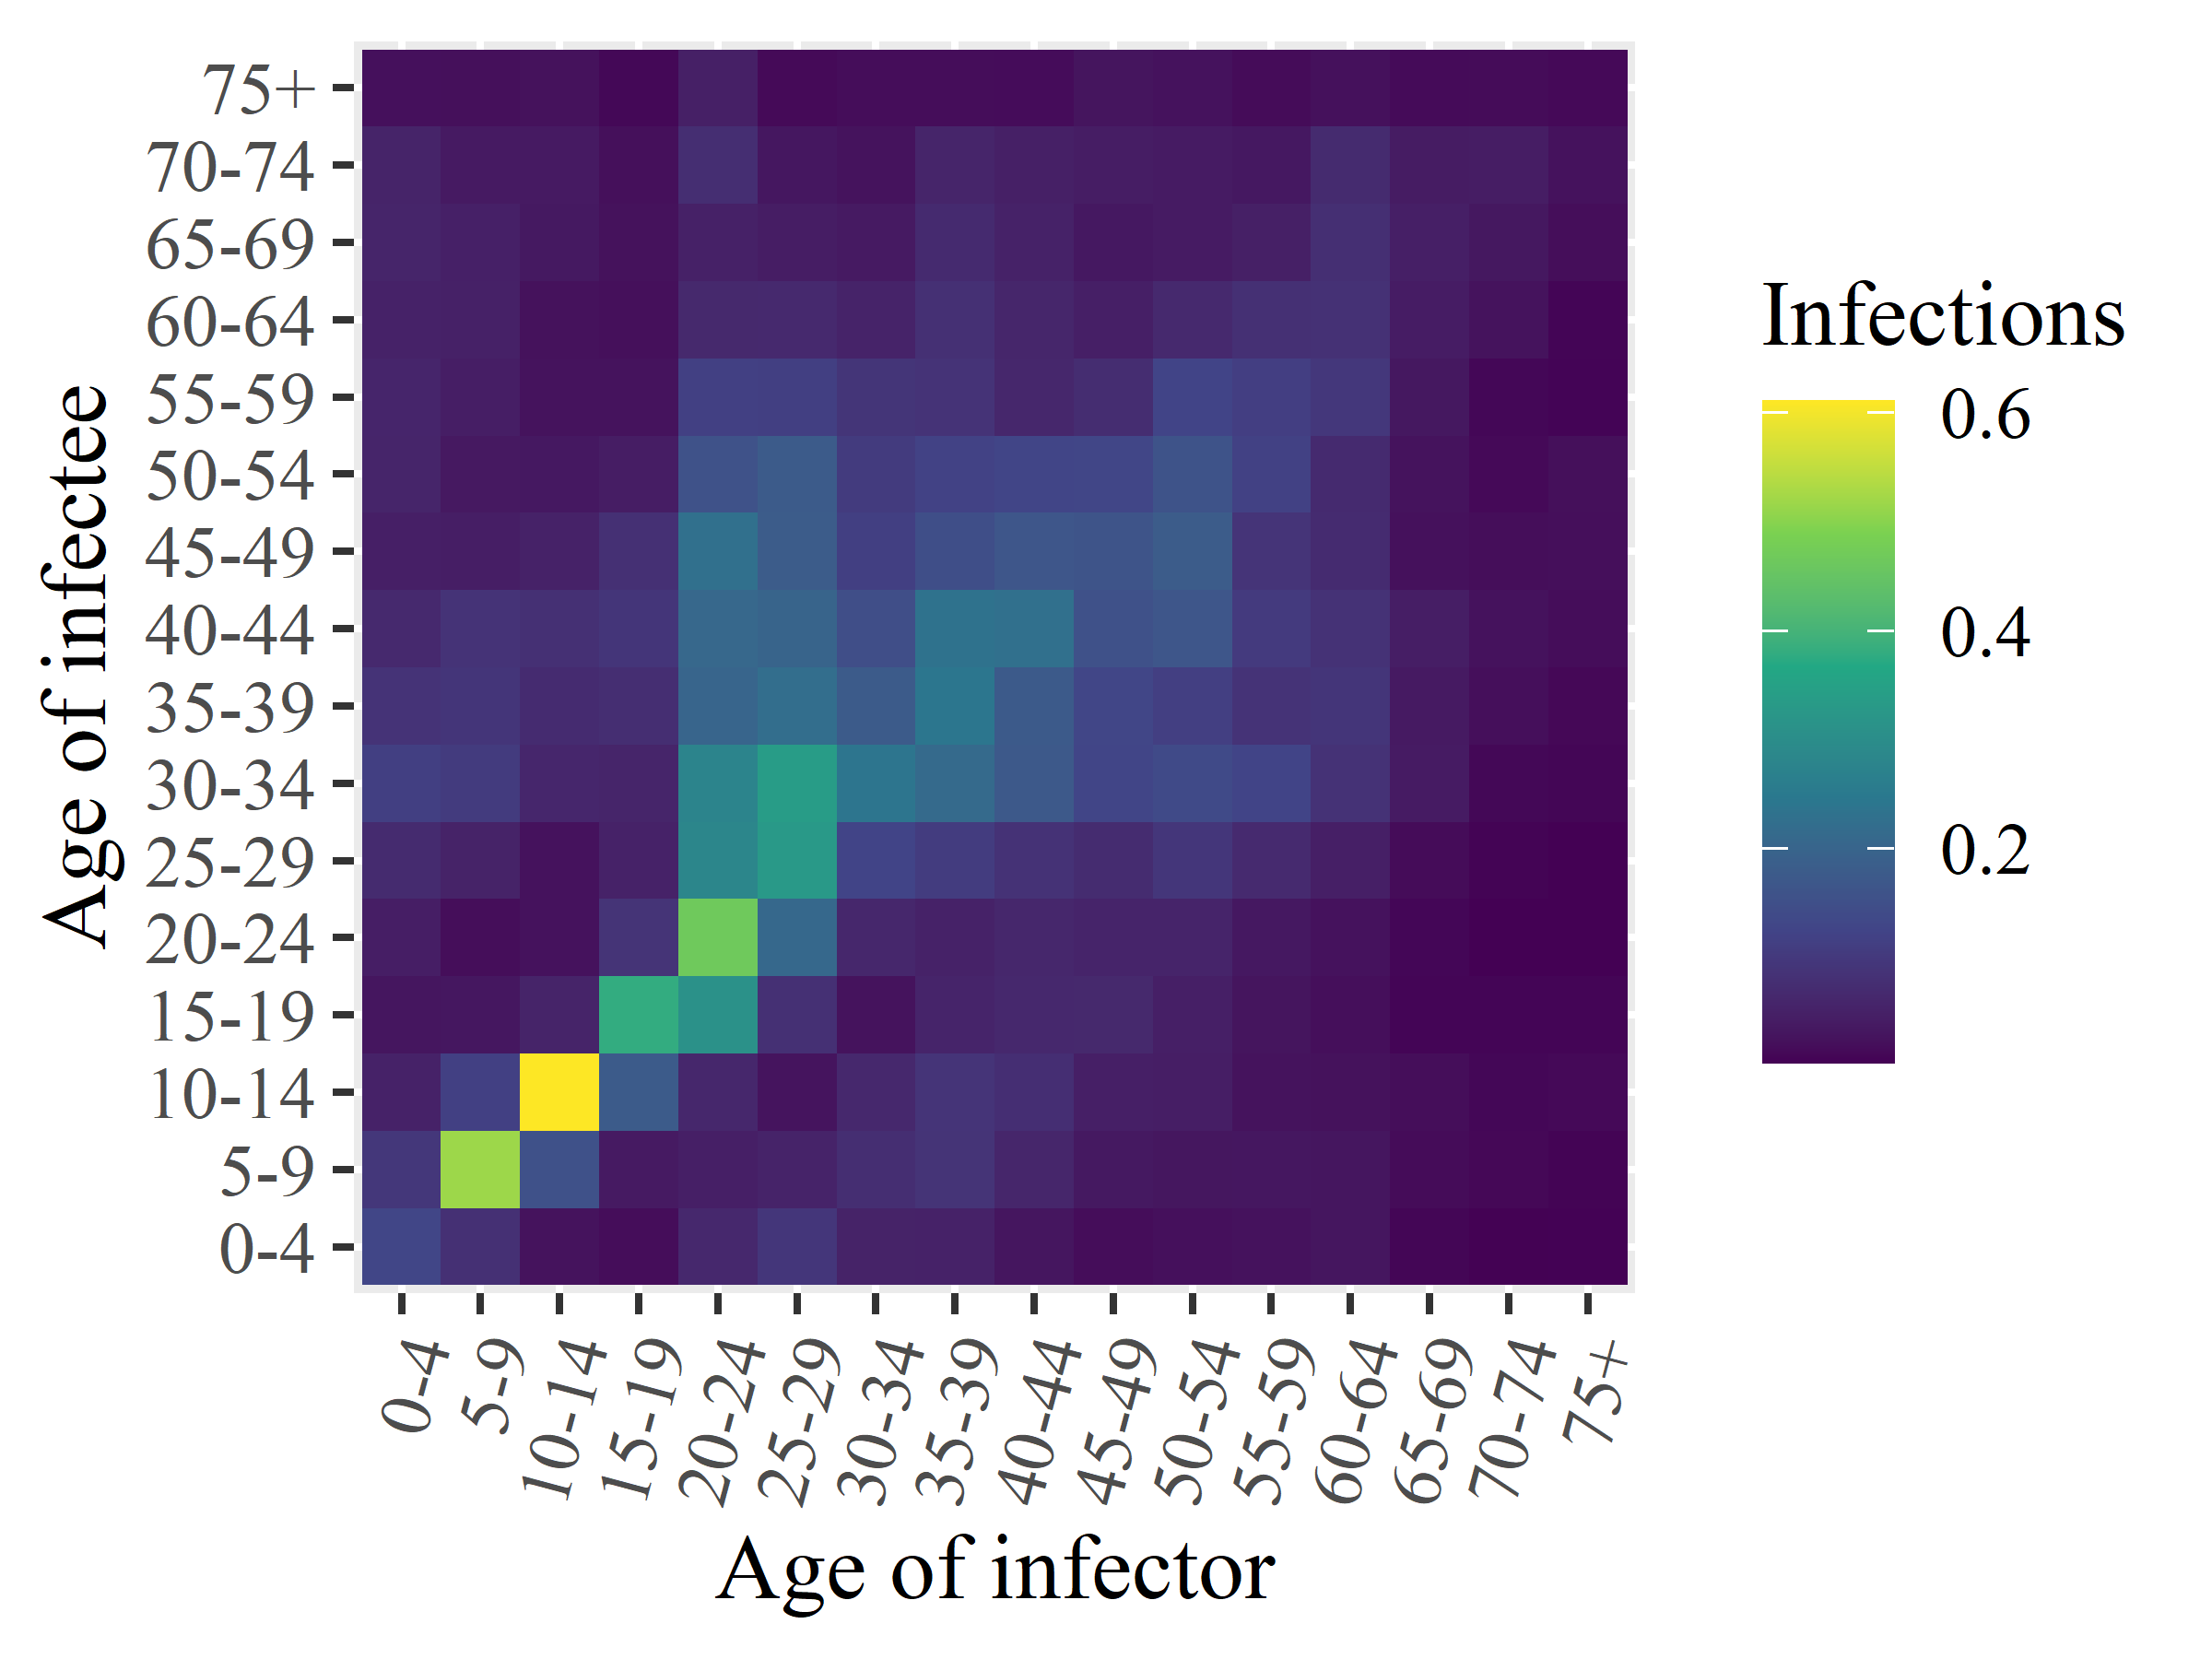

The data file committed next to this chart (first rows):
x1, x2, x3, x4, x5, x6, x7, x8, x9, x10, x11, x12, x13, x14, x15, x16
0.1299, 0.09517, 0.0515, 0.03047, 0.0449, 0.06904, 0.1135, 0.08662, 0.06527, 0.04622, 0.05675, 0.05802, 0.05125, 0.05703, 0.05493, 0.02164
0.08098, 0.5177, 0.1148, 0.03262, 0.01792, 0.05295, 0.1037, 0.09217, 0.08632, 0.04501, 0.03606, 0.04401, 0.0498, 0.04869, 0.03656, 0.02099
0.025, 0.1533, 0.6109, 0.05507, 0.02406, 0.02453, 0.06052, 0.0698, 0.07992, 0.05163, 0.03419, 0.0255, 0.0237, 0.03461, 0.03654, 0.02387
0.01719, 0.03732, 0.1783, 0.3802, 0.08814, 0.05101, 0.05706, 0.07581, 0.09155, 0.07949, 0.0428, 0.02508, 0.02089, 0.02369, 0.02079, 0.01091
0.06408, 0.0468, 0.0618, 0.3106, 0.4672, 0.2809, 0.2766, 0.2015, 0.207, 0.2271, 0.1566, 0.115, 0.06487, 0.04941, 0.07532, 0.04814
0.0937, 0.05375, 0.02645, 0.08109, 0.2073, 0.3297, 0.3366, 0.2223, 0.1993, 0.1796, 0.1774, 0.1134, 0.06527, 0.04224, 0.03213, 0.01406
0.0529, 0.07657, 0.06424, 0.02537, 0.06141, 0.1253, 0.24, 0.1768, 0.1469, 0.1139, 0.1047, 0.09067, 0.05459, 0.0365, 0.02558, 0.01717
0.05182, 0.08817, 0.08961, 0.05659, 0.05126, 0.1071, 0.2123, 0.2403, 0.2324, 0.1483, 0.1198, 0.08796, 0.0807, 0.06857, 0.05696, 0.01701
0.03053, 0.05871, 0.07685, 0.06345, 0.06112, 0.08469, 0.1731, 0.1762, 0.2277, 0.1665, 0.1268, 0.06147, 0.0595, 0.05145, 0.0473, 0.01664
0.01779, 0.03489, 0.04662, 0.06486, 0.05651, 0.0719, 0.1261, 0.1286, 0.1537, 0.1608, 0.1297, 0.07358, 0.04619, 0.0339, 0.04326, 0.02863
0.02178, 0.03117, 0.04414, 0.04657, 0.0558, 0.09372, 0.1372, 0.1128, 0.1651, 0.1797, 0.1595, 0.1251, 0.06619, 0.03863, 0.03877, 0.02486
0.02414, 0.03216, 0.02586, 0.02824, 0.03384, 0.06778, 0.1242, 0.08628, 0.1029, 0.08869, 0.1177, 0.1121, 0.07955, 0.0479, 0.03394, 0.01612
0.02969, 0.03055, 0.02352, 0.01999, 0.02479, 0.04638, 0.08534, 0.09225, 0.08517, 0.07057, 0.06841, 0.09596, 0.083, 0.07913, 0.06952, 0.02198
0.009105, 0.01584, 0.01815, 0.00783, 0.00969, 0.01644, 0.03888, 0.03759, 0.04452, 0.02201, 0.02635, 0.03338, 0.0415, 0.047, 0.04068, 0.01535
0.003673, 0.01107, 0.01022, 0.007831, 0.002966, 0.006127, 0.01089, 0.01944, 0.02453, 0.01884, 0.01276, 0.0103, 0.02571, 0.03281, 0.04274, 0.01609
0.004729, 0.00659, 0.01273, 0.008104, 0.002929, 0.002985, 0.008572, 0.01122, 0.01764, 0.01983, 0.02096, 0.007296, 0.007706, 0.01872, 0.0245, 0.01294
